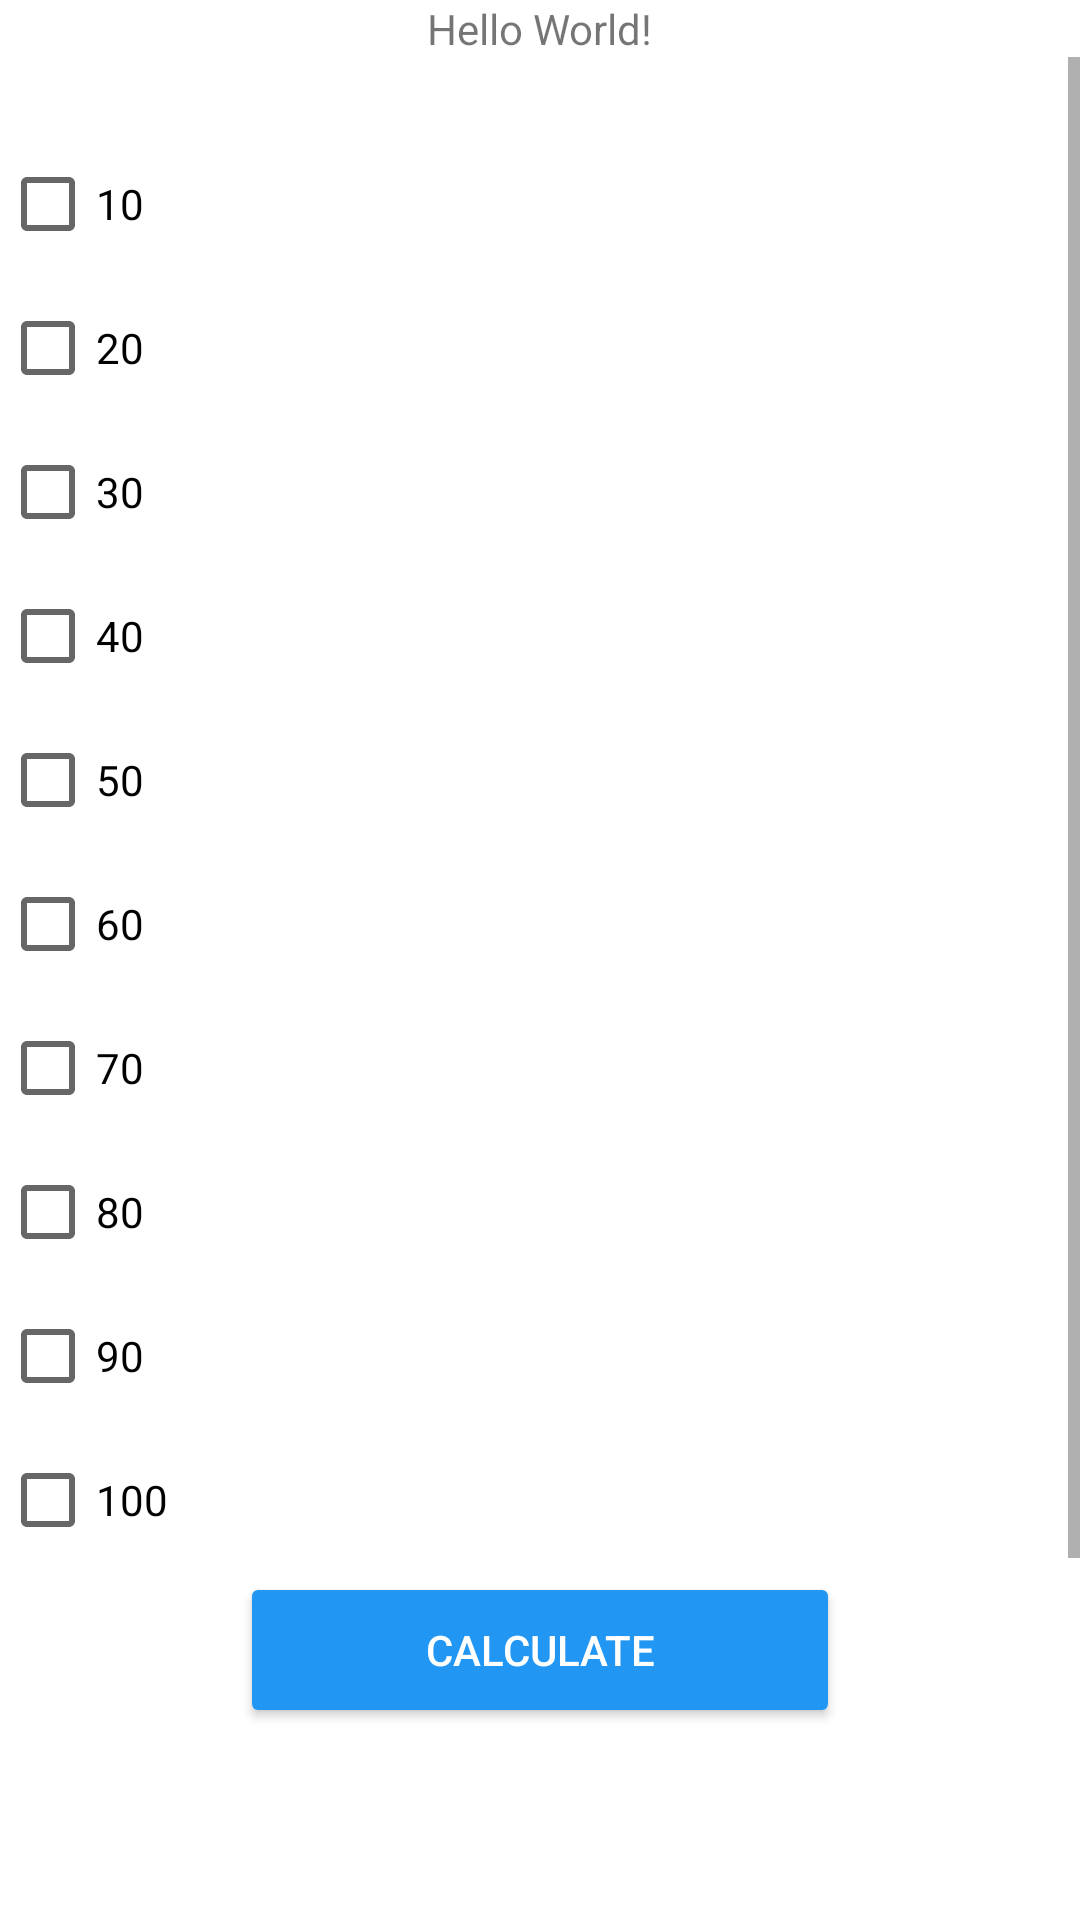

Reconstruct the res/layout file that produces this screen, plus the resources it refers to.
<!-- AndroidManifest.xml: application theme Theme.ButtonTextColor -->
<!-- res/layout/activity_que5.xml -->
<?xml version="1.0" encoding="utf-8"?>
<LinearLayout xmlns:android="http://schemas.android.com/apk/res/android"
    xmlns:app="http://schemas.android.com/apk/res-auto"
    xmlns:tools="http://schemas.android.com/tools"
    android:layout_width="match_parent"
    android:layout_height="match_parent"
    android:orientation="vertical"
    android:gravity="center"
    android:layout_margin="10dp"
    tools:context=".MainActivity">

    <TextView
        android:id="@+id/txtInfo"
        android:layout_width="wrap_content"
        android:layout_height="wrap_content"
        android:text="Hello World!"
        android:layout_gravity="center"
        app:layout_constraintBottom_toBottomOf="parent"
        app:layout_constraintLeft_toLeftOf="parent"
        app:layout_constraintRight_toRightOf="parent"
        app:layout_constraintTop_toTopOf="parent" />

    <ScrollView
        android:paddingBottom="50dp"
        android:layout_marginBottom="10dp"
        android:scrollbars="vertical"
        android:layout_width="match_parent"
        android:layout_height="wrap_content">

    <LinearLayout
        android:layout_marginTop="25dp"
        android:gravity="center_horizontal"
        android:orientation="vertical"
        android:layout_width="match_parent"
        android:layout_height="wrap_content">

        <CheckBox
            android:id="@+id/chb10"
            android:text="10"
            android:layout_width="match_parent"
            android:layout_height="wrap_content"/>
        <CheckBox
            android:id="@+id/chb20"
            android:text="20"
            android:layout_width="match_parent"
            android:layout_height="wrap_content"/>
        <CheckBox
            android:id="@+id/chb30"
            android:text="30"
            android:layout_width="match_parent"
            android:layout_height="wrap_content"/>
        <CheckBox
            android:id="@+id/chb40"
            android:text="40"
            android:layout_width="match_parent"
            android:layout_height="wrap_content"/>
        <CheckBox
            android:id="@+id/chb50"
            android:text="50"
            android:layout_width="match_parent"
            android:layout_height="wrap_content"/>
        <CheckBox
            android:id="@+id/chb60"
            android:text="60"
            android:layout_width="match_parent"
            android:layout_height="wrap_content"/>
        <CheckBox
            android:id="@+id/chb70"
            android:text="70"
            android:layout_width="match_parent"
            android:layout_height="wrap_content"/>
        <CheckBox
            android:id="@+id/chb80"
            android:text="80"
            android:layout_width="match_parent"
            android:layout_height="wrap_content"/>
        <CheckBox
            android:id="@+id/chb90"
            android:text="90"
            android:layout_width="match_parent"
            android:layout_height="wrap_content"/>
        <CheckBox
            android:id="@+id/chb100"
            android:text="100"
            android:layout_width="match_parent"
            android:layout_height="wrap_content"/>
        <Button
            android:id="@+id/btnCalculate"
            android:text="Calculate"
            android:backgroundTint="#2196F3"
            android:textColor="#ffffff"
            android:layout_width="200dp"
            android:layout_height="52dp"/>


        <TextView
            android:id="@+id/txtSelectedItem"
            android:layout_width="match_parent"
            android:layout_height="wrap_content"/>

        <TextView
            android:id="@+id/txtSelectedItemTotal"
            android:layout_marginTop="25dp"
            android:layout_marginBottom="25dp"
            android:padding="20dp"
            android:background="@color/black"
            android:textColor="@color/white"
            android:layout_width="match_parent"
            android:layout_height="wrap_content"/>
    </LinearLayout>
    </ScrollView>

</LinearLayout>
<!-- resources referenced by this layout -->
<resources>
  <color name="black">#FF000000</color>
  <color name="white">#FFFFFFFF</color>
  <style name="Theme.ButtonTextColor" parent="Theme.MaterialComponents.DayNight.DarkActionBar">
          
          <item name="colorPrimary">@color/purple_500</item>
          <item name="colorPrimaryVariant">@color/purple_700</item>
          <item name="colorOnPrimary">@color/white</item>
          
          <item name="colorSecondary">@color/teal_200</item>
          <item name="colorSecondaryVariant">@color/teal_700</item>
          <item name="colorOnSecondary">@color/black</item>
          
          <item name="android:statusBarColor" tools:targetApi="l">?attr/colorPrimaryVariant</item>
          
      </style>
  <color name="purple_500">#FF6200EE</color>
  <color name="purple_700">#FF3700B3</color>
  <color name="teal_200">#FF03DAC5</color>
  <color name="teal_700">#FF018786</color>
</resources>
